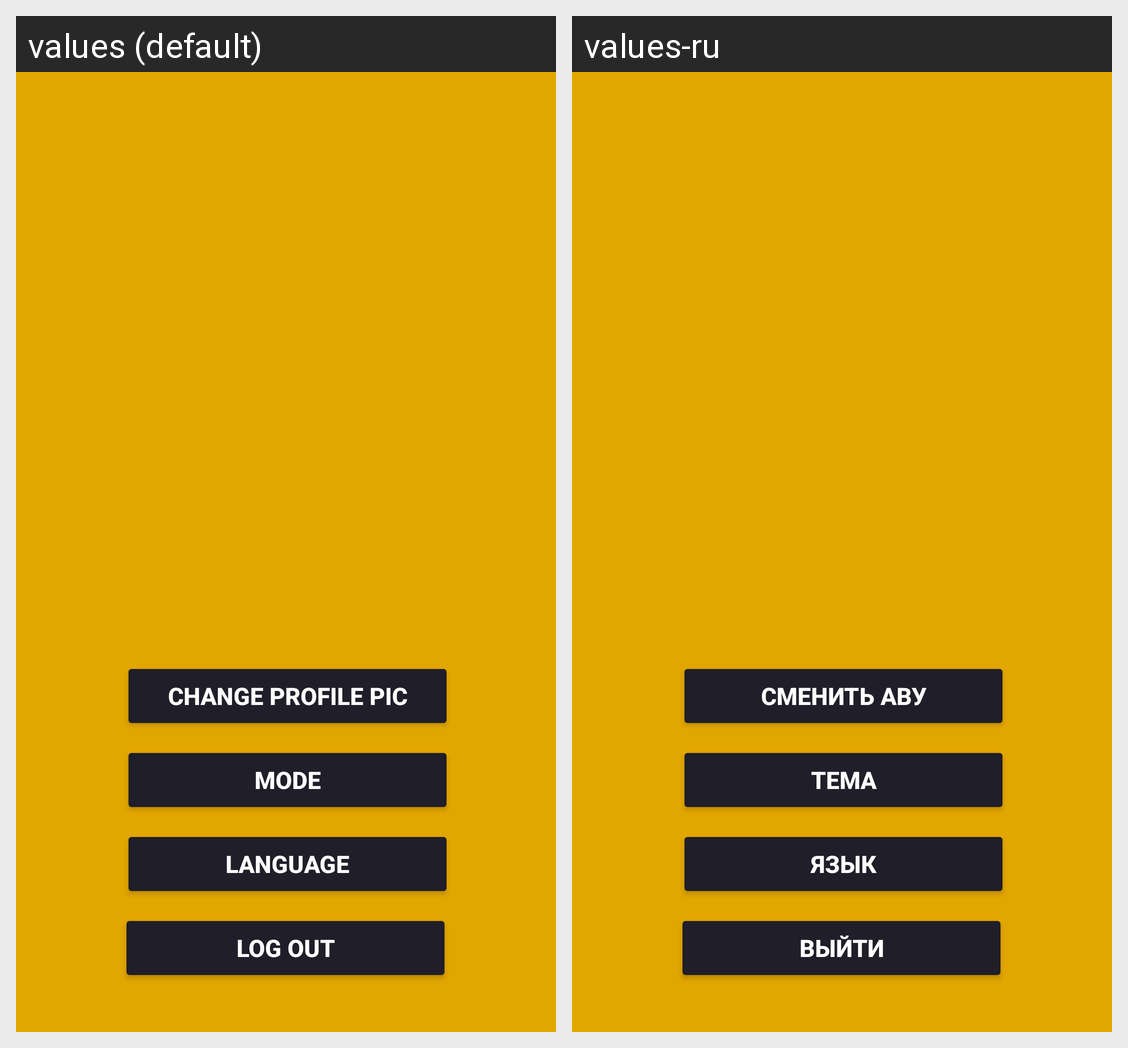

Locale-by-locale string values for the Android screen shown in this grid:
Android screen res/layout/fragment_settings.xml rendered under 2 locales, left to right: values (default), values-ru. Device: Nexus 5 (rendered at 1080×1920; each locale shown at half size, 540×960, under a caption strip naming it); theme Theme.FreshSaver.
Strings drawn on this screen, with the default value and each locale's value (text and hints the layout hard-codes, and strings that could not be matched under every locale, appear in the picture but are not listed):

mode
  values: Mode
  values-ru: Тема

pictura
  values: Change profile pic
  values-ru: Сменить аву

language
  values: Language
  values-ru: Язык

log_out
  values: Log out
  values-ru: Выйти
